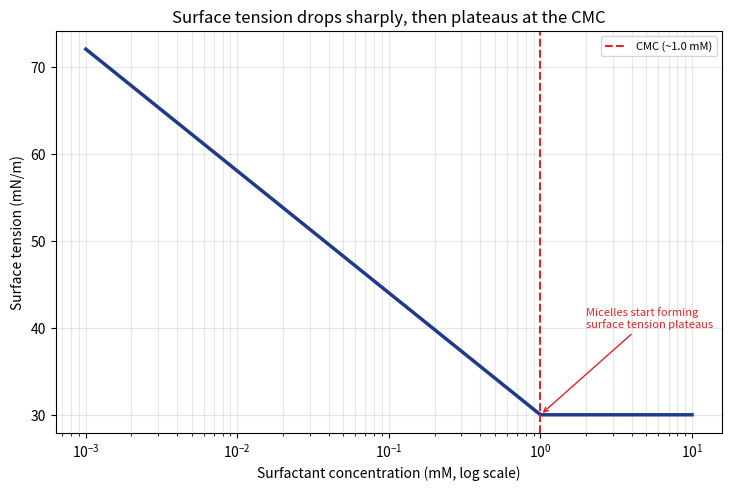

Source code (Python): (Note: this script raises an exception after producing the figure.)
"""
記事「洗剤はなぜ油を落とせるの？」用のシミュレーション画像を生成する。
界面活性剤の濃度と水の表面張力の関係、臨界ミセル濃度(CMC)を可視化する。
"""

import numpy as np
import matplotlib

matplotlib.use("Agg")
import matplotlib.pyplot as plt

OUT_DIR = "public/assets/simulations"

concentration = np.geomspace(0.001, 10, 300)  # mM(対数スケール)
CMC = 1.0  # mM(例示的な値)
tension_water = 72.0  # mN/m, 純水の表面張力
tension_plateau = 30.0  # mN/m, CMC以上での表面張力

log_c = np.log10(concentration)
log_cmc = np.log10(CMC)

tension = np.where(
    concentration < CMC,
    tension_water - (tension_water - tension_plateau) * (log_c - log_c.min()) / (log_cmc - log_c.min()),
    tension_plateau,
)

fig, ax = plt.subplots(figsize=(7.5, 5), dpi=150)
ax.plot(concentration, tension, color="#1e3a8a", linewidth=2.5)
ax.axvline(CMC, color="#dc2626", linestyle="--", linewidth=1.5, label=f"CMC (~{CMC} mM)")
ax.set_xscale("log")

ax.annotate("Micelles start forming\nsurface tension plateaus",
            xy=(CMC, tension_plateau), xytext=(CMC * 2, tension_plateau + 10),
            arrowprops=dict(arrowstyle="->", color="#dc2626"), fontsize=8, color="#dc2626")

ax.set_xlabel("Surfactant concentration (mM, log scale)")
ax.set_ylabel("Surface tension (mN/m)")
ax.set_title("Surface tension drops sharply, then plateaus at the CMC")
ax.legend(loc="upper right", fontsize=8)
ax.grid(alpha=0.3, which="both")

fig.tight_layout()
fig.savefig(f"{OUT_DIR}/surfactant_cmc_curve.png")
plt.close(fig)

print("done")
